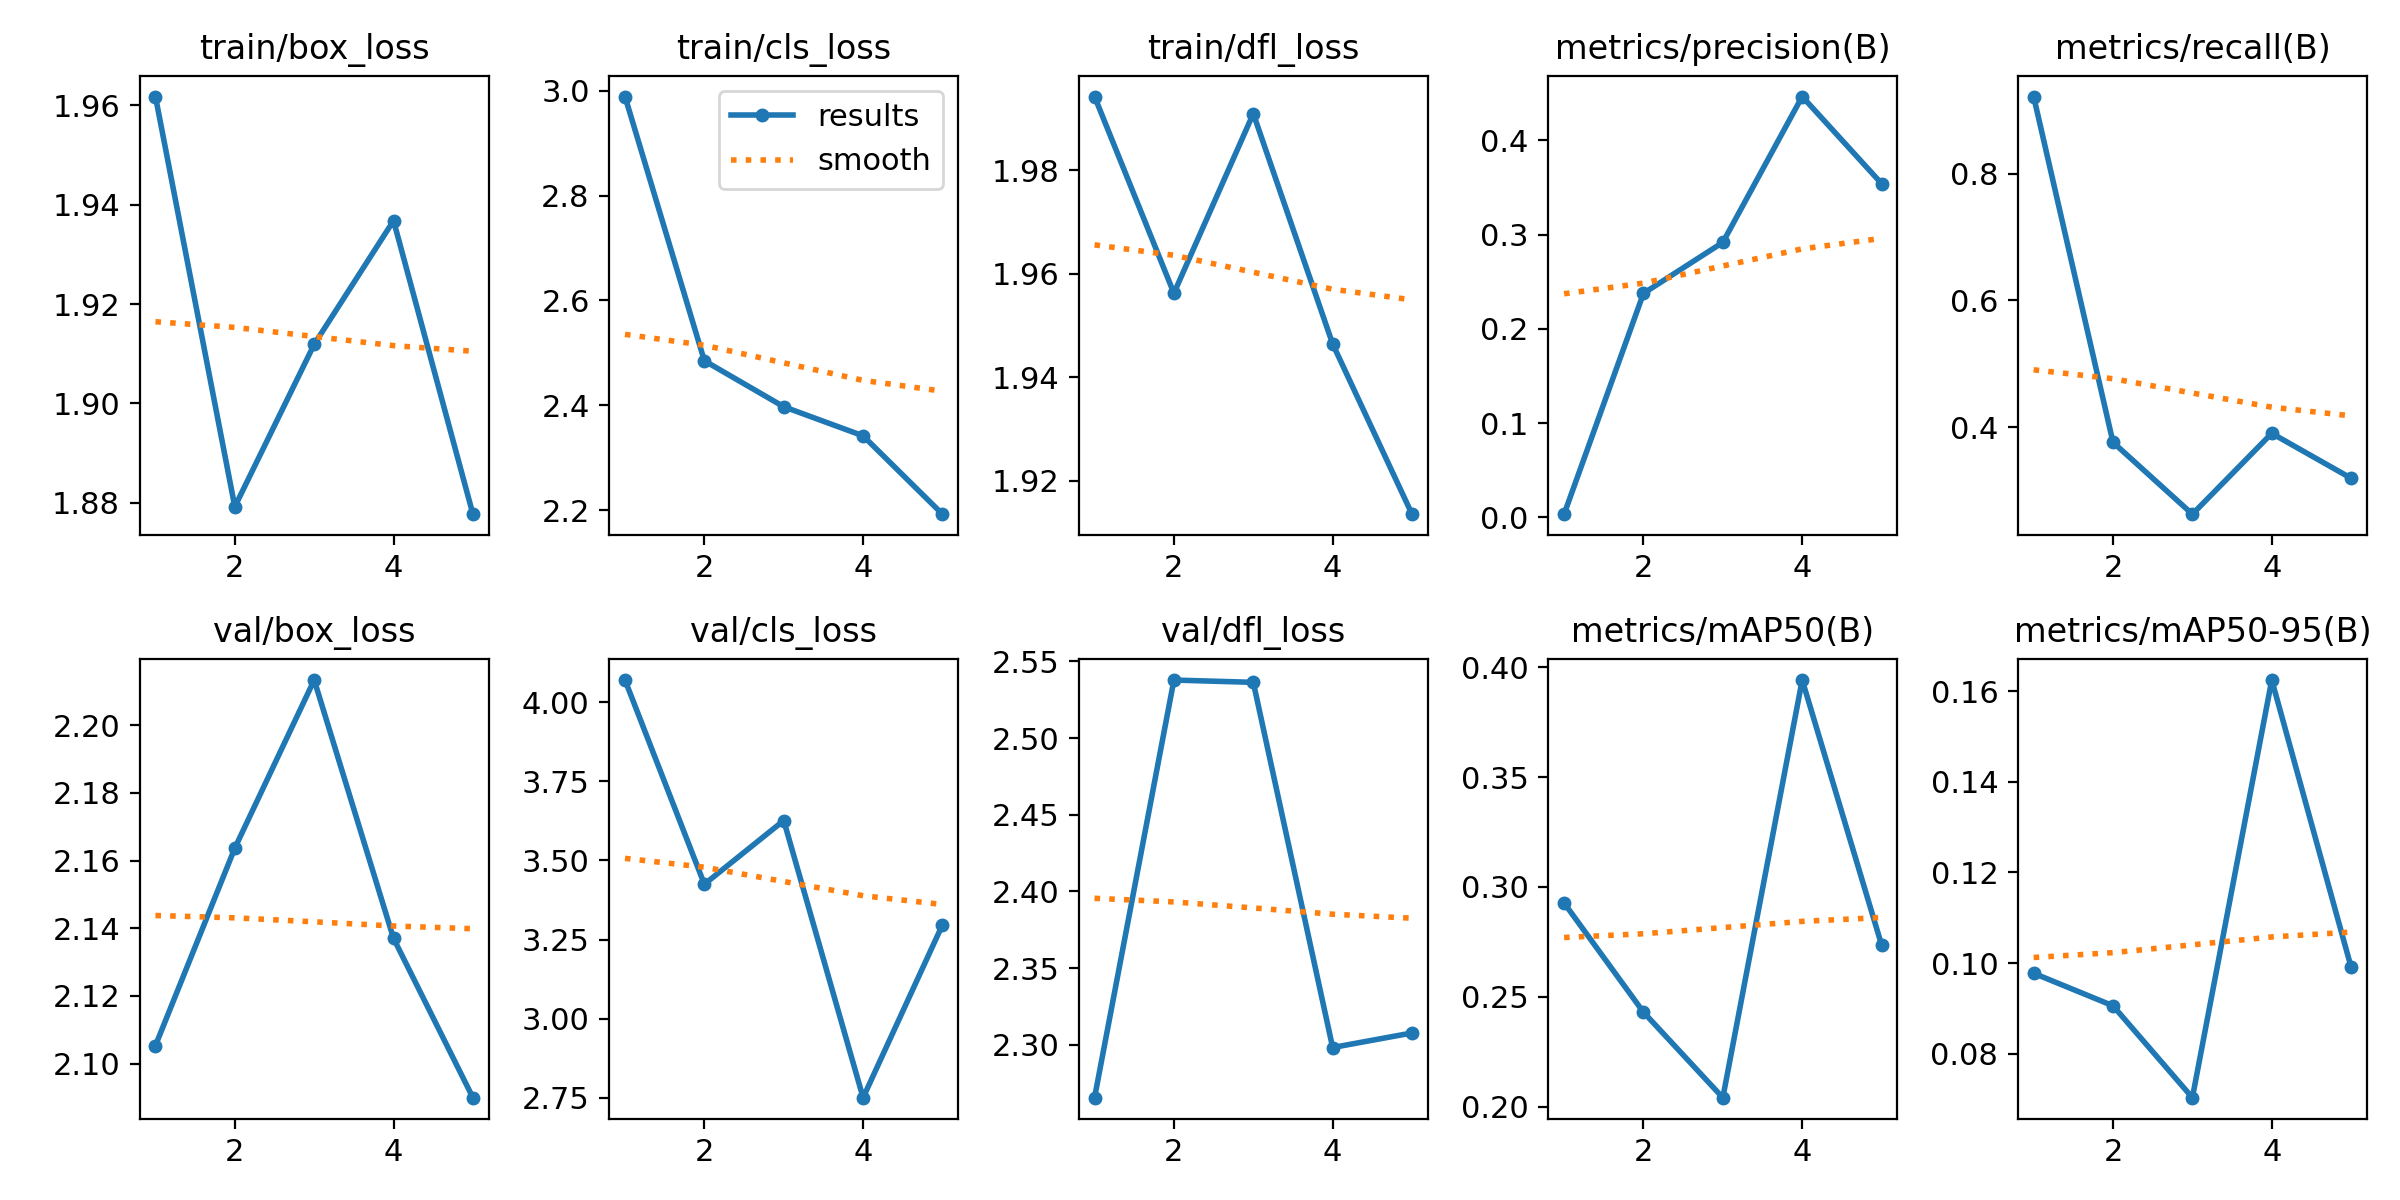

Source data for this figure (header and first rows):
epoch, train/box_loss, train/cls_loss, train/dfl_loss, metrics/precision(B), metrics/recall(B), metrics/mAP50(B), metrics/mAP50-95(B), val/box_loss, val/cls_loss, val/dfl_loss, lr/pg0, lr/pg1, lr/pg2
1, 1.962, 2.989, 1.994, 0.00349, 0.922, 0.2927, 0.09774, 2.105, 4.07, 2.265, 0.0006486, 0.0006486, 0.0006486
2, 1.879, 2.485, 1.956, 0.2377, 0.3759, 0.243, 0.09056, 2.164, 3.425, 2.538, 0.001055, 0.001055, 0.001055
3, 1.912, 2.397, 1.991, 0.2918, 0.2624, 0.2041, 0.07028, 2.213, 3.626, 2.536, 0.001197, 0.001197, 0.001197
4, 1.937, 2.342, 1.946, 0.4465, 0.3901, 0.3942, 0.1625, 2.137, 2.751, 2.298, 0.000812, 0.000812, 0.000812
5, 1.878, 2.193, 1.913, 0.3542, 0.3191, 0.2736, 0.09907, 2.09, 3.297, 2.308, 0.000812, 0.000812, 0.000812
